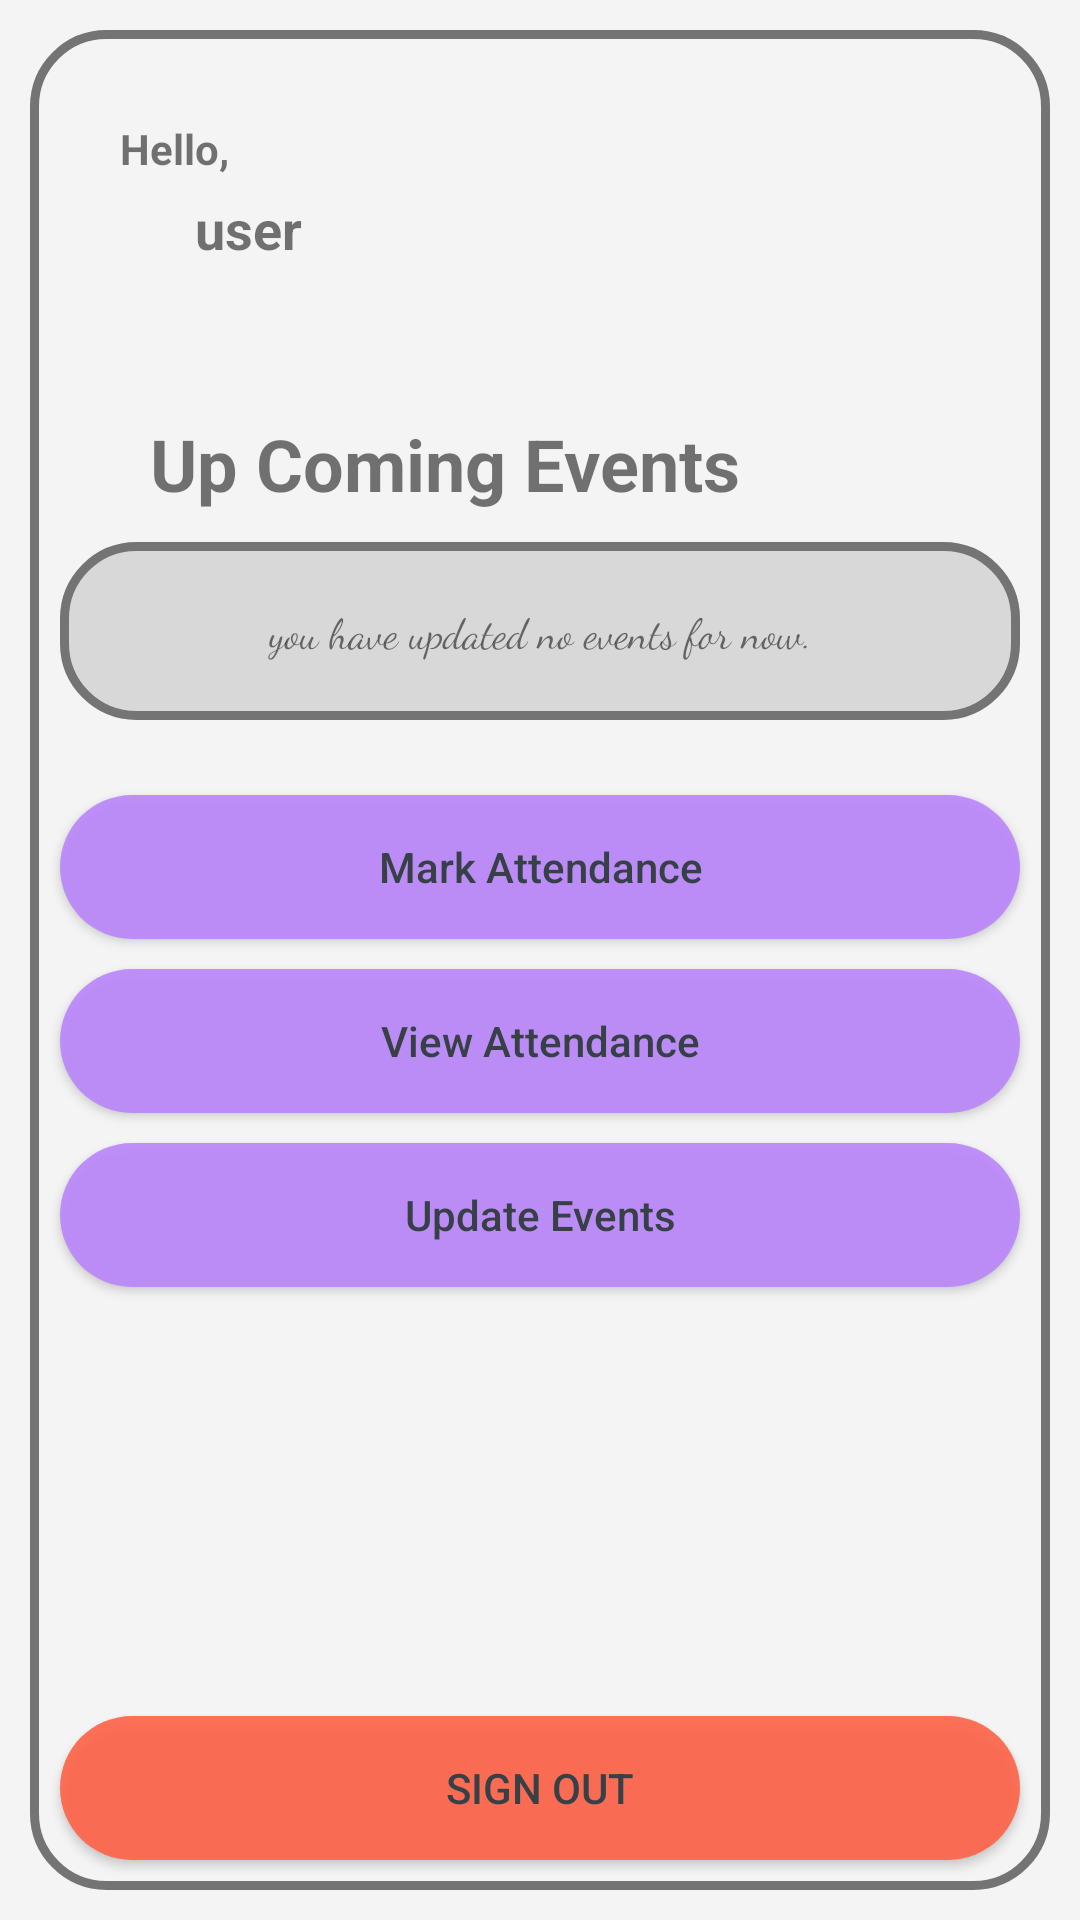

Write the Android layout XML for this screen, with the resource values it uses.
<!-- AndroidManifest.xml: application theme Theme.Attendable -->
<!-- res/layout/activity_teachers.xml -->
<?xml version="1.0" encoding="utf-8"?>
<androidx.appcompat.widget.LinearLayoutCompat xmlns:android="http://schemas.android.com/apk/res/android"
    xmlns:tools="http://schemas.android.com/tools"
    android:layout_width="match_parent"
    android:layout_height="match_parent"
    android:background="@color/colorLayoutDeepBG"
    android:orientation="vertical"
    tools:context=".TeachersActivity">

    <androidx.appcompat.widget.LinearLayoutCompat
        android:layout_width="match_parent"
        android:layout_height="match_parent"
        android:background="@drawable/bg_border_stroke"
        android:layout_margin="10dp"
        android:orientation="vertical">

        <androidx.appcompat.widget.LinearLayoutCompat
            android:layout_width="match_parent"
            android:layout_height="wrap_content"
            android:background="@drawable/curved_cons"
            android:layout_margin="10dp"
            android:elevation="5dp"
            android:orientation="vertical">

            <TextView
                android:layout_width="match_parent"
                android:layout_height="wrap_content"
                android:text="@string/hello"
                android:paddingTop="20dp"
                android:paddingStart="20dp"
                android:paddingEnd="20dp"
                android:paddingBottom="5dp"
                android:textStyle="bold"
                android:autoSizeTextType="uniform" />
            <TextView
                android:id="@+id/User"
                android:layout_width="match_parent"
                android:layout_height="wrap_content"
                android:gravity="start|center_horizontal"
                android:paddingStart="45dp"
                android:paddingEnd="0dp"
                android:paddingBottom="20dp"
                android:text="@string/user"
                android:textStyle="bold"
                android:textSize="18sp"/>



        </androidx.appcompat.widget.LinearLayoutCompat>

        <androidx.appcompat.widget.LinearLayoutCompat
            android:layout_width="match_parent"
            android:layout_height="wrap_content"
            android:orientation="vertical">

            <androidx.appcompat.widget.AppCompatTextView
                android:layout_width="match_parent"
                android:layout_height="wrap_content"
                android:text="@string/up_coming_events_string"
                android:gravity="center_vertical|start"
                android:paddingTop="20dp"
                android:paddingStart="20dp"
                android:paddingEnd="0dp"
                android:paddingBottom="0dp"
                android:layout_marginStart="20dp"
                android:textStyle="bold"
                android:textSize="24sp"/>

            <androidx.appcompat.widget.AppCompatTextView
                android:layout_width="match_parent"
                android:layout_height="wrap_content"
                android:background="@drawable/bg_notice_board"
                android:text="@string/no_events_1_string"
                android:gravity="center"
                android:elevation="5dp"
                android:fontFamily="cursive"
                android:layout_weight="1"
                android:autoSizeTextType="uniform"
                android:padding="20dp"
                android:layout_margin="10dp">

            </androidx.appcompat.widget.AppCompatTextView>

            <LinearLayout
                android:layout_width="match_parent"
                android:layout_height="wrap_content"
                android:orientation="vertical"
                android:layout_weight="1"
                android:gravity="top">

                <androidx.appcompat.widget.AppCompatButton
                    android:id="@+id/CheckIn"
                    android:layout_width="match_parent"
                    android:layout_height="wrap_content"
                    android:layout_gravity="bottom"
                    android:layout_marginStart="10dp"
                    android:layout_marginTop="15dp"
                    android:layout_marginEnd="10dp"
                    android:layout_marginBottom="5dp"
                    android:alpha="0.9"
                    android:textAllCaps="false"
                    android:background="@drawable/bg_button_1"
                    android:text="@string/mark_attendance_string"
                    android:textColor="#263238" />

                <androidx.appcompat.widget.AppCompatButton
                    android:id="@+id/a2"
                    android:layout_width="match_parent"
                    android:layout_height="wrap_content"
                    android:layout_gravity="bottom"
                    android:layout_marginStart="10dp"
                    android:layout_marginTop="5dp"
                    android:layout_marginEnd="10dp"
                    android:layout_marginBottom="5dp"
                    android:alpha="0.9"
                    android:textAllCaps="false"
                    android:background="@drawable/bg_button_1"
                    android:text="View Attendance"
                    android:textColor="#263238" />

                <androidx.appcompat.widget.AppCompatButton
                    android:id="@+id/a1"
                    android:layout_width="match_parent"
                    android:layout_height="wrap_content"
                    android:layout_gravity="bottom"
                    android:layout_marginStart="10dp"
                    android:layout_marginTop="5dp"
                    android:layout_marginEnd="10dp"
                    android:layout_marginBottom="10dp"
                    android:alpha="0.9"
                    android:background="@drawable/bg_button_1"
                    android:textAllCaps="false"
                    android:text="Update Events"
                    android:textColor="#263238" />

            </LinearLayout>


        </androidx.appcompat.widget.LinearLayoutCompat>
        <LinearLayout
            android:layout_width="match_parent"
            android:layout_height="wrap_content"
            android:layout_weight="2.5"
            android:gravity="bottom"
            android:layout_gravity="bottom"
            android:orientation="vertical">

            <androidx.appcompat.widget.AppCompatButton
                android:id="@+id/signoutBtn"
                android:layout_width="match_parent"
                android:layout_height="wrap_content"
                android:layout_gravity="bottom"
                android:layout_marginStart="10dp"
                android:layout_marginTop="10dp"
                android:layout_marginEnd="10dp"
                android:layout_marginBottom="10dp"
                android:alpha="0.9"
                android:background="@drawable/bg_button"
                android:text="@string/sign_out_string"
                android:textColor="#263238" />

        </LinearLayout>

    </androidx.appcompat.widget.LinearLayoutCompat>

</androidx.appcompat.widget.LinearLayoutCompat>
<!-- resources referenced by this layout -->
<resources>
  <color name="colorLayoutDeepBG">#83EAEAEA</color>
  <!-- drawable bg_border_stroke (drawable-v24) -->
  <?xml version="1.0" encoding="utf-8"?>
  <shape xmlns:android="http://schemas.android.com/apk/res/android">
   <stroke android:color="@color/colorDeepGray" android:width="3dp"/>
      <corners android:radius="24dp"/>
  </shape>
  <!-- drawable bg_button (drawable-v24) -->
  <?xml version="1.0" encoding="utf-8"?>
  <shape xmlns:android="http://schemas.android.com/apk/res/android">
  <solid android:color="@color/tomato"/>
      <corners android:radius="24dp"/>
  </shape>
  <!-- drawable bg_button_1 (drawable-v24) -->
  <?xml version="1.0" encoding="utf-8"?>
  <shape xmlns:android="http://schemas.android.com/apk/res/android">
  <corners android:radius="24dp"/>
      <solid android:color="@color/purple_200"/>
  </shape>
  <!-- drawable bg_notice_board (drawable-v24) -->
  <?xml version="1.0" encoding="utf-8"?>
  <shape xmlns:android="http://schemas.android.com/apk/res/android">
      <solid android:color="@color/Grey" />
      <stroke android:color="@color/colorDeepGray" android:width="3dp"/>
      <corners android:radius="24dp"/>
  </shape>
  <!-- drawable curved_cons (drawable) -->
  <?xml version="1.0" encoding="utf-8"?>
  <shape xmlns:android="http://schemas.android.com/apk/res/android">
      <corners android:radius="24dp"/>
      <solid android:color="@color/NoBG"/>
  </shape>
  <string name="hello">Hello,</string>
  <string name="mark_attendance_string">Mark Attendance</string>
  <string name="no_events_1_string">you have updated no events for now.</string>
  <string name="sign_out_string">Sign Out</string>
  <string name="up_coming_events_string">Up Coming Events</string>
  <string name="user">user</string>
  <style name="Theme.Attendable" parent="Theme.MaterialComponents.DayNight.NoActionBar">
          
          <item name="colorPrimary">@color/purple_500</item>
          <item name="colorPrimaryVariant">@color/purple_700</item>
          <item name="colorOnPrimary">@color/white</item>
          
          <item name="colorSecondary">@color/teal_200</item>
          <item name="colorSecondaryVariant">@color/teal_700</item>
          <item name="colorOnSecondary">@color/black</item>
          
          <item name="android:statusBarColor" tools:targetApi="l">?attr/colorPrimaryVariant</item>
          
      </style>
  <color name="colorDeepGray">#747474</color>
  <color name="tomato">#FFFF6347</color>
  <color name="purple_200">#FFBB86FC</color>
  <color name="Grey">#59A5A4A4</color>
  <color name="NoBG">#00000000</color>
  <color name="purple_500">#FF6200EE</color>
  <color name="purple_700">#FF3700B3</color>
  <color name="white">#FFFFFFFF</color>
  <color name="teal_200">#FF03DAC5</color>
  <color name="teal_700">#FF018786</color>
  <color name="black">#FF000000</color>
</resources>
